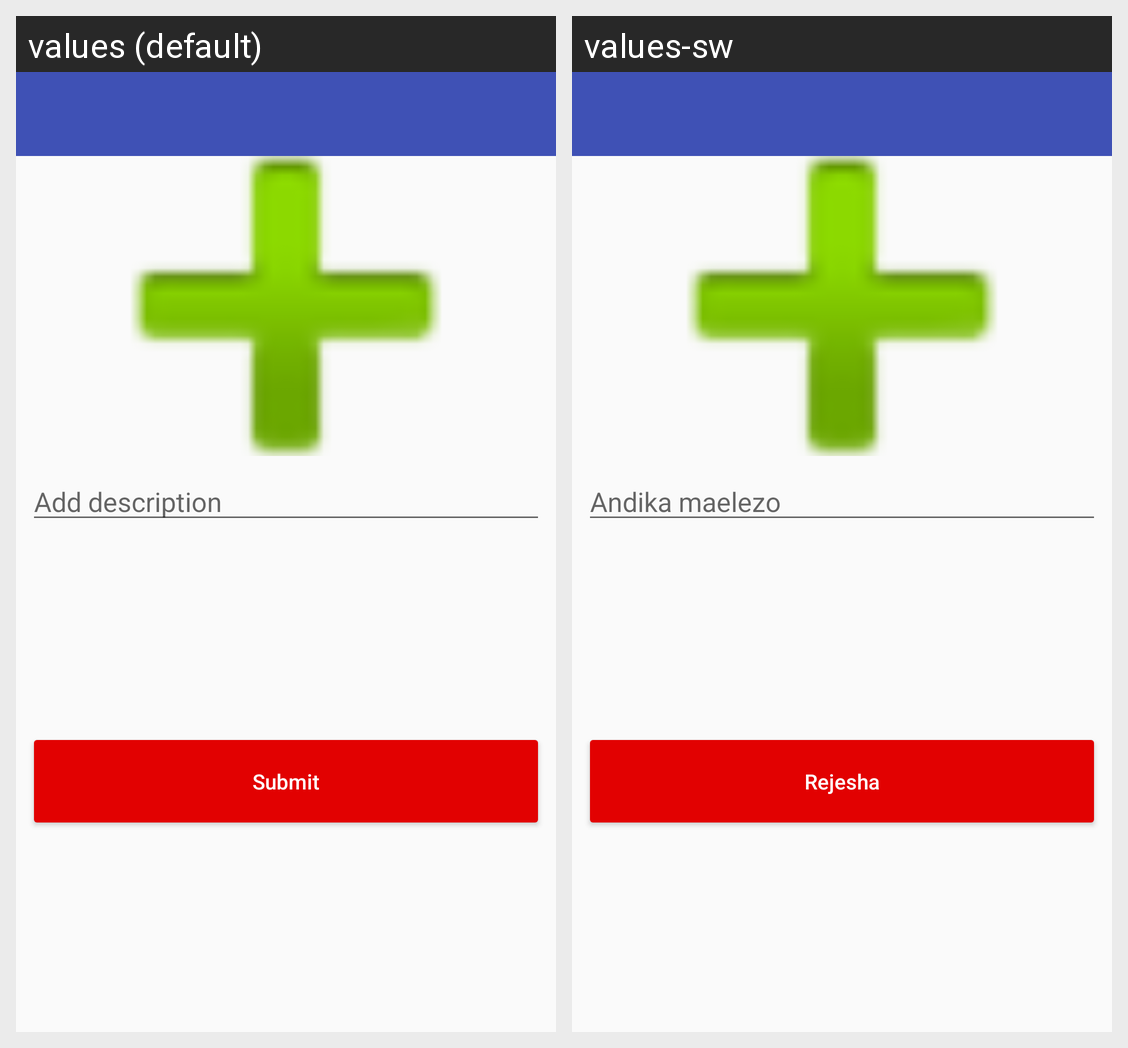

This grid shows one Android layout under two languages. Give, for every string resource on the screen, its name, the default text and each shown locale's text.
Android screen res/layout/activity_new_post.xml rendered under 2 locales, left to right: values (default), values-sw. Device: Nexus 5 (rendered at 1080×1920; each locale shown at half size, 540×960, under a caption strip naming it); theme AppTheme.
Strings drawn on this screen, with the default value and each locale's value (text and hints the layout hard-codes, and strings that could not be matched under every locale, appear in the picture but are not listed):

new_post_description_hint
  values: Add description
  values-sw: Andika maelezo

submit_new_post_button
  values: Submit
  values-sw: Rejesha
